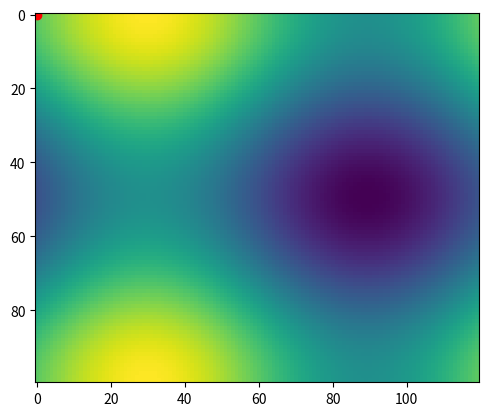

Write Python code to recreate this figure. (Note: this script raises an exception after producing the figure.)
from time import time

import numpy as np
import matplotlib.pyplot as plt
import matplotlib.animation as animation

fig = plt.figure()


def f(x, y):
    return np.sin(x) + np.cos(y)


x = np.linspace(0, 2 * np.pi, 120)
y = np.linspace(0, 2 * np.pi, 100).reshape(-1, 1)

im = plt.imshow(f(x, y), animated=True)
redDot, = plt.plot([0], [np.sin(0)], 'ro')

time0 = time()


def updatefig(*args):
    global x, y, time0
    now = time()
    print(f'delta t = {now - time0:0.3f}')
    time0 = now
    x += np.pi / 15.
    y += np.pi / 20.
    new_array = f(x, y)

    x0, y0 = np.unravel_index(np.argmax(new_array, axis=None), new_array.shape)
    redDot.set_data(y0, x0)

    im.set_array(new_array)

    return im, redDot


ani = animation.FuncAnimation(fig, updatefig, interval=10, blit=True)
plt.show()
